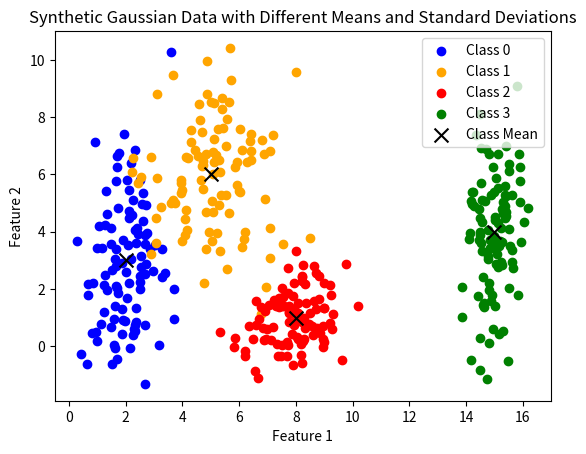

Reproduce this figure in Python.
import numpy as np
import matplotlib.pyplot as plt

rng = np.random.default_rng(seed=42)

mean0 = [2, 3]
mean1 = [5, 6]
mean2 = [8, 1]
mean3 = [15, 4]
std0 = [0.8, 2.5]
std1 = [1.2, 1.9]
std2 = [0.9, 0.9]
std3 = [0.5, 2.0]

class0 = rng.normal(
    loc=mean0,
    scale=std0,
    size=(100, 2)
)
class1 = rng.normal(
    loc=mean1,
    scale=std1,
    size=(100, 2)
)
class2 = rng.normal(
    loc=mean2,
    scale=std2,
    size=(100, 2)
)
class3 = rng.normal(
    loc=mean3,
    scale=std3,
    size=(100, 2)
)

figure0 = plt.scatter(class0[:, 0], class0[:, 1], color='blue', label='Class 0')
figure1 = plt.scatter(class1[:, 0], class1[:, 1], color='orange', label='Class 1')
figure2 = plt.scatter(class2[:, 0], class2[:, 1], color='red', label='Class 2')
figure3 = plt.scatter(class3[:, 0], class3[:, 1], color='green', label='Class 3')
mean0_fig = plt.scatter(mean0[0], mean0[1], color='black', marker='x', s=100, label='Class Mean')
mean1_fig = plt.scatter(mean1[0], mean1[1], color='black', marker='x', s=100)
mean2_fig = plt.scatter(mean2[0], mean2[1], color='black', marker='x', s=100)
mean3_fig = plt.scatter(mean3[0], mean3[1], color='black', marker='x', s=100)
plt.xlabel('Feature 1')
plt.ylabel('Feature 2')
plt.title('Synthetic Gaussian Data with Different Means and Standard Deviations')
plt.legend()
plt.savefig('synthetic_gaussian_data.png', dpi=300, bbox_inches='tight')
plt.show()
